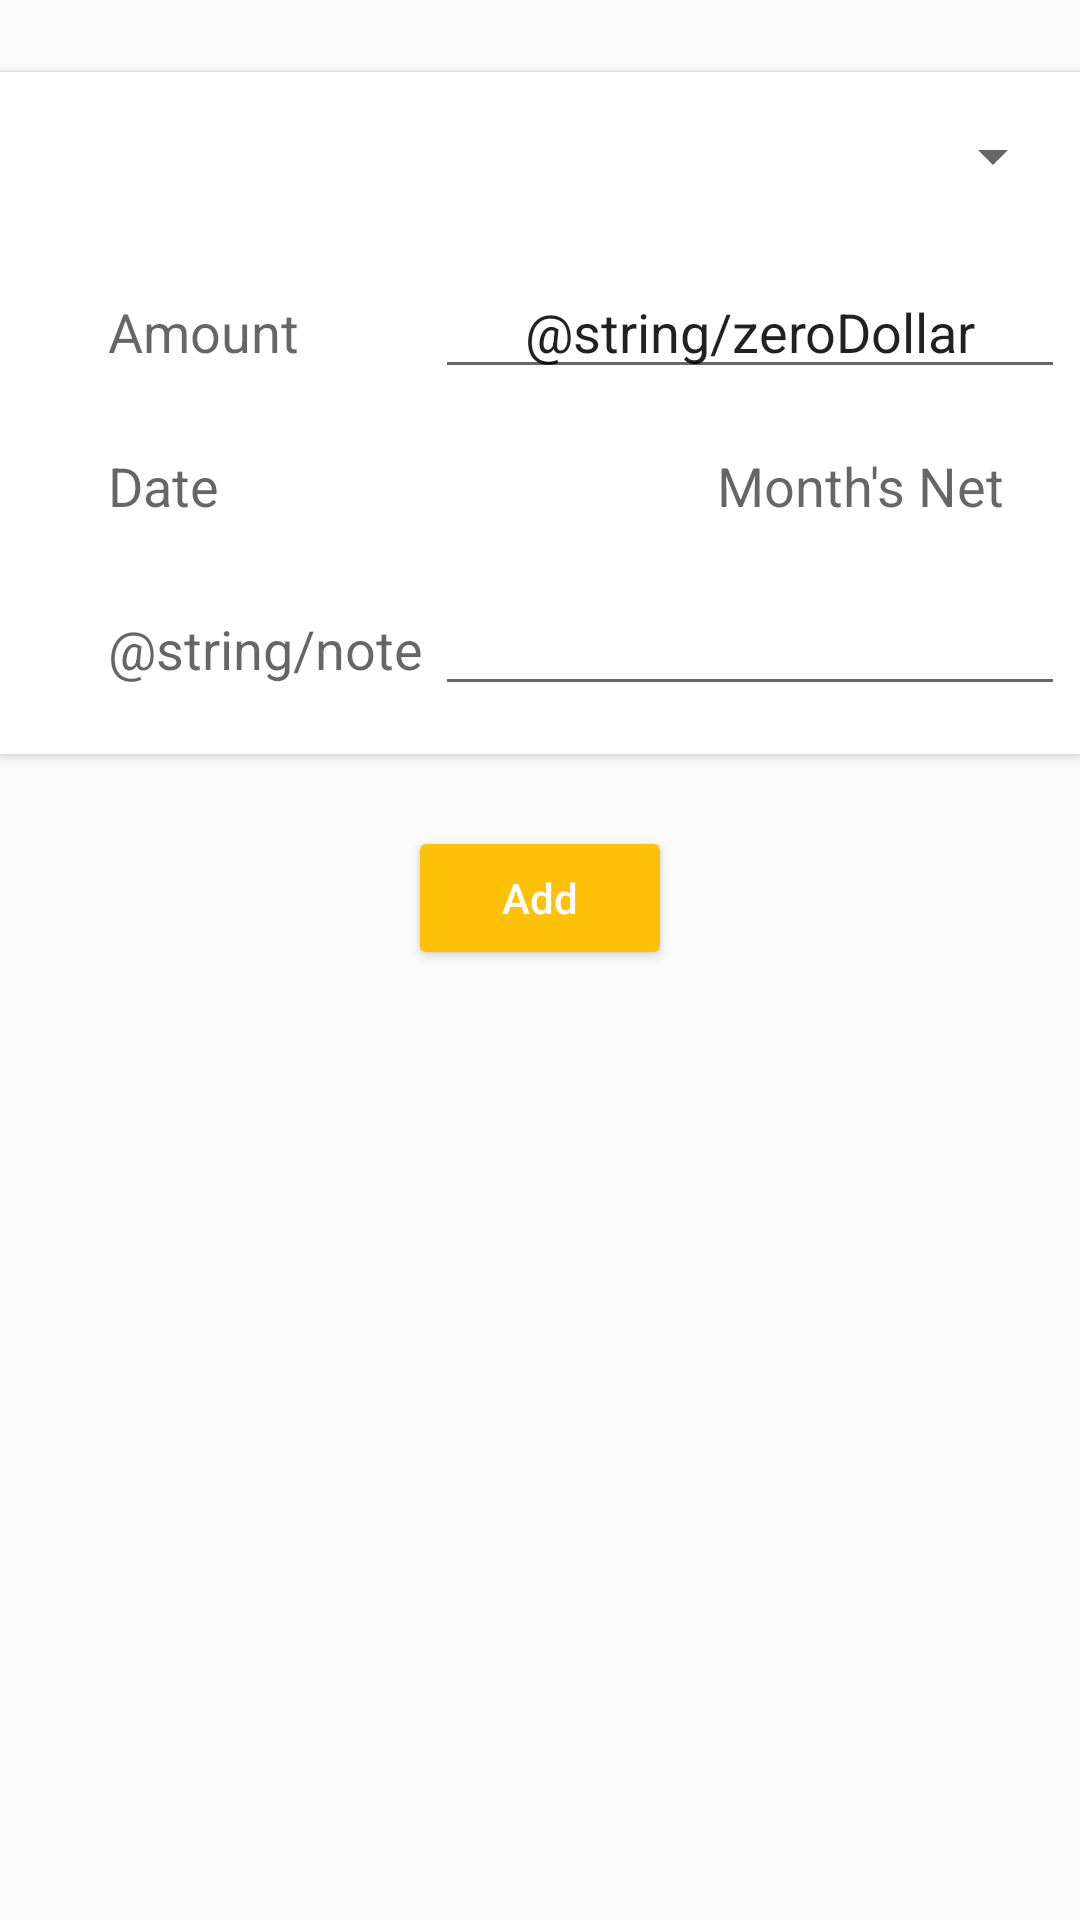

Write the Android layout XML for this screen, with the resource values it uses.
<!-- AndroidManifest.xml: application theme AppTheme -->
<!-- res/layout/activity_add_edit_transaction.xml -->
<?xml version="1.0" encoding="utf-8"?>
<LinearLayout xmlns:android="http://schemas.android.com/apk/res/android"
    xmlns:app="http://schemas.android.com/apk/res-auto"
    xmlns:tools="http://schemas.android.com/tools"
    android:id="@+id/activity_add_income"
    android:layout_width="match_parent"
    android:layout_height="match_parent"
    android:orientation="vertical"
    tools:context="com.shamdroid.myfinancialassistant.UI.AddEditTransactionActivity">


    <ScrollView
        android:layout_width="match_parent"
        android:layout_height="match_parent">

        <LinearLayout
            android:layout_width="match_parent"
            android:layout_height="match_parent"
            android:orientation="vertical">

            <android.support.v7.widget.CardView
                android:layout_width="match_parent"
                android:layout_height="wrap_content"
                android:layout_marginTop="@dimen/sectionMargin"
                app:cardCornerRadius="0dp">

                <GridLayout
                    android:layout_width="match_parent"
                    android:layout_height="match_parent"
                    android:clipToPadding="true"
                    android:columnCount="2"
                    android:paddingBottom="@dimen/cardPadding"
                    android:paddingTop="@dimen/cardPadding">

                    <TextView
                        android:id="@+id/txtCatSrc"
                        style="@style/Base.TextAppearance.AppCompat.Medium"
                        android:layout_width="wrap_content"
                        android:layout_height="wrap_content"
                        android:layout_column="0"
                        android:layout_marginBottom="@dimen/textTitlePadding"
                        android:layout_marginLeft="@dimen/activity_horizontal_sub_margin"
                        android:layout_marginStart="@dimen/activity_horizontal_sub_margin"
                        android:layout_marginTop="@dimen/textTitlePadding"
                        android:layout_row="3"
                        android:padding="@dimen/textItemPadding" />

                    <Spinner
                        android:id="@+id/spinCat"
                        android:layout_width="wrap_content"
                        android:layout_height="wrap_content"
                        android:layout_gravity="end"
                        android:layout_marginBottom="@dimen/textTitlePadding"
                        android:layout_marginEnd="@dimen/activity_horizontal_margin"
                        android:layout_marginTop="@dimen/textTitlePadding" />

                    <TextView
                        style="@style/Base.TextAppearance.AppCompat.Medium"
                        android:layout_width="wrap_content"
                        android:layout_height="wrap_content"
                        android:layout_marginBottom="@dimen/textTitlePadding"
                        android:layout_marginLeft="@dimen/activity_horizontal_sub_margin"
                        android:layout_marginStart="@dimen/activity_horizontal_sub_margin"
                        android:layout_marginTop="@dimen/textTitlePadding"
                        android:padding="@dimen/textItemPadding"
                        android:text="@string/amount" />

                    <EditText
                        android:id="@+id/etxtAmount"
                        android:layout_width="wrap_content"
                        android:layout_height="wrap_content"
                        android:layout_gravity="end"
                        android:layout_marginBottom="@dimen/textTitlePadding"
                        android:layout_marginEnd="@dimen/activity_horizontal_margin"
                        android:layout_marginTop="@dimen/textTitlePadding"
                        android:ems="10"
                        android:inputType="numberDecimal"
                        android:text="@string/zeroDollar"
                        android:textAlignment="center" />

                    <TextView
                        style="@style/Base.TextAppearance.AppCompat.Medium"
                        android:layout_width="wrap_content"
                        android:layout_height="wrap_content"
                        android:layout_marginBottom="@dimen/textTitlePadding"
                        android:layout_marginLeft="@dimen/activity_horizontal_sub_margin"
                        android:layout_marginStart="@dimen/activity_horizontal_sub_margin"
                        android:layout_marginTop="@dimen/textTitlePadding"
                        android:padding="@dimen/textItemPadding"
                        android:text="@string/date" />

                    <LinearLayout
                        android:layout_width="wrap_content"
                        android:layout_height="match_parent"
                        android:layout_gravity="end"
                        android:layout_marginBottom="@dimen/textTitlePadding"
                        android:layout_marginTop="@dimen/textTitlePadding"
                        android:gravity="center_vertical"
                        android:orientation="horizontal"
                        android:paddingLeft="@dimen/activity_horizontal_margin"
                        android:paddingRight="@dimen/activity_horizontal_margin">

                        <TextView
                            android:id="@+id/txtSelectedDate"
                            style="@style/Base.TextAppearance.AppCompat.Medium"
                            android:layout_width="wrap_content"
                            android:layout_height="wrap_content"
                            android:layout_marginEnd="@dimen/activity_horizontal_margin"
                            android:layout_marginLeft="@dimen/activity_horizontal_sub_margin"
                            android:layout_marginStart="@dimen/activity_horizontal_sub_margin"
                            android:layout_weight="1"
                            android:padding="@dimen/textItemPadding"
                            android:text="@string/months_net" />

                        <ImageButton
                            android:id="@+id/ibtnSelectDate"
                            style="Widget.AppCompat.ImageButton"
                            android:layout_width="wrap_content"
                            android:layout_height="wrap_content"
                            android:layout_weight="1"
                            android:background="@android:color/transparent"
                            android:src="@drawable/ic_event_black_24dp"
                            android:tint="@color/colorAccent" />

                    </LinearLayout>

                    <TextView
                        style="@style/Base.TextAppearance.AppCompat.Medium"
                        android:layout_width="wrap_content"
                        android:layout_height="wrap_content"
                        android:layout_marginBottom="@dimen/textTitlePadding"
                        android:layout_marginLeft="@dimen/activity_horizontal_sub_margin"
                        android:layout_marginStart="@dimen/activity_horizontal_sub_margin"
                        android:layout_marginTop="@dimen/textTitlePadding"
                        android:padding="@dimen/textItemPadding"
                        android:text="@string/note" />

                    <EditText
                        android:layout_width="wrap_content"
                        android:layout_height="wrap_content"
                        android:layout_marginBottom="@dimen/textTitlePadding"
                        android:layout_marginEnd="@dimen/activity_horizontal_margin"
                        android:layout_marginTop="@dimen/textTitlePadding"
                        android:ems="10"
                        android:inputType="textMultiLine"
                        android:layout_gravity="end"
                        android:id="@+id/etxtNote" />

                </GridLayout>

            </android.support.v7.widget.CardView>

            <Button
                android:id="@+id/btnAdd"
                style="Widget.AppCompat.Button.Colored"
                android:layout_width="wrap_content"
                android:layout_height="wrap_content"
                android:layout_gravity="center"
                android:layout_marginTop="@dimen/sectionMargin"
                android:backgroundTint="@color/colorAccent"
                android:paddingLeft="@dimen/buttonPaddingHorizontal"
                android:paddingRight="@dimen/buttonPaddingHorizontal"
                android:text="@string/add"
                android:textAllCaps="false"
                android:textColor="@android:color/white" />
        </LinearLayout>
    </ScrollView>
</LinearLayout>
<!-- resources referenced by this layout -->
<resources>
  <color name="colorAccent">#FFC107</color>
  <dimen name="activity_horizontal_margin">16dp</dimen>
  <dimen name="activity_horizontal_sub_margin">32dp</dimen>
  <dimen name="buttonPaddingHorizontal">24dp</dimen>
  <dimen name="cardPadding">8dp</dimen>
  <dimen name="sectionMargin">24dp</dimen>
  <dimen name="textItemPadding">4dp</dimen>
  <dimen name="textTitlePadding">8dp</dimen>
  <string name="add">Add</string>
  <string name="amount">Amount</string>
  <string name="date">Date</string>
  <string name="months_net">Month\'s Net</string>
  <style name="AppTheme" parent="Theme.AppCompat.Light.DarkActionBar">
          
          <item name="colorPrimary">@color/colorPrimary</item>
          <item name="colorPrimaryDark">@color/colorPrimaryDark</item>
          <item name="colorAccent">@color/colorAccent</item>
  
      </style>
  <color name="colorPrimary">#2196F3</color>
  <color name="colorPrimaryDark">#1976D2</color>
</resources>
